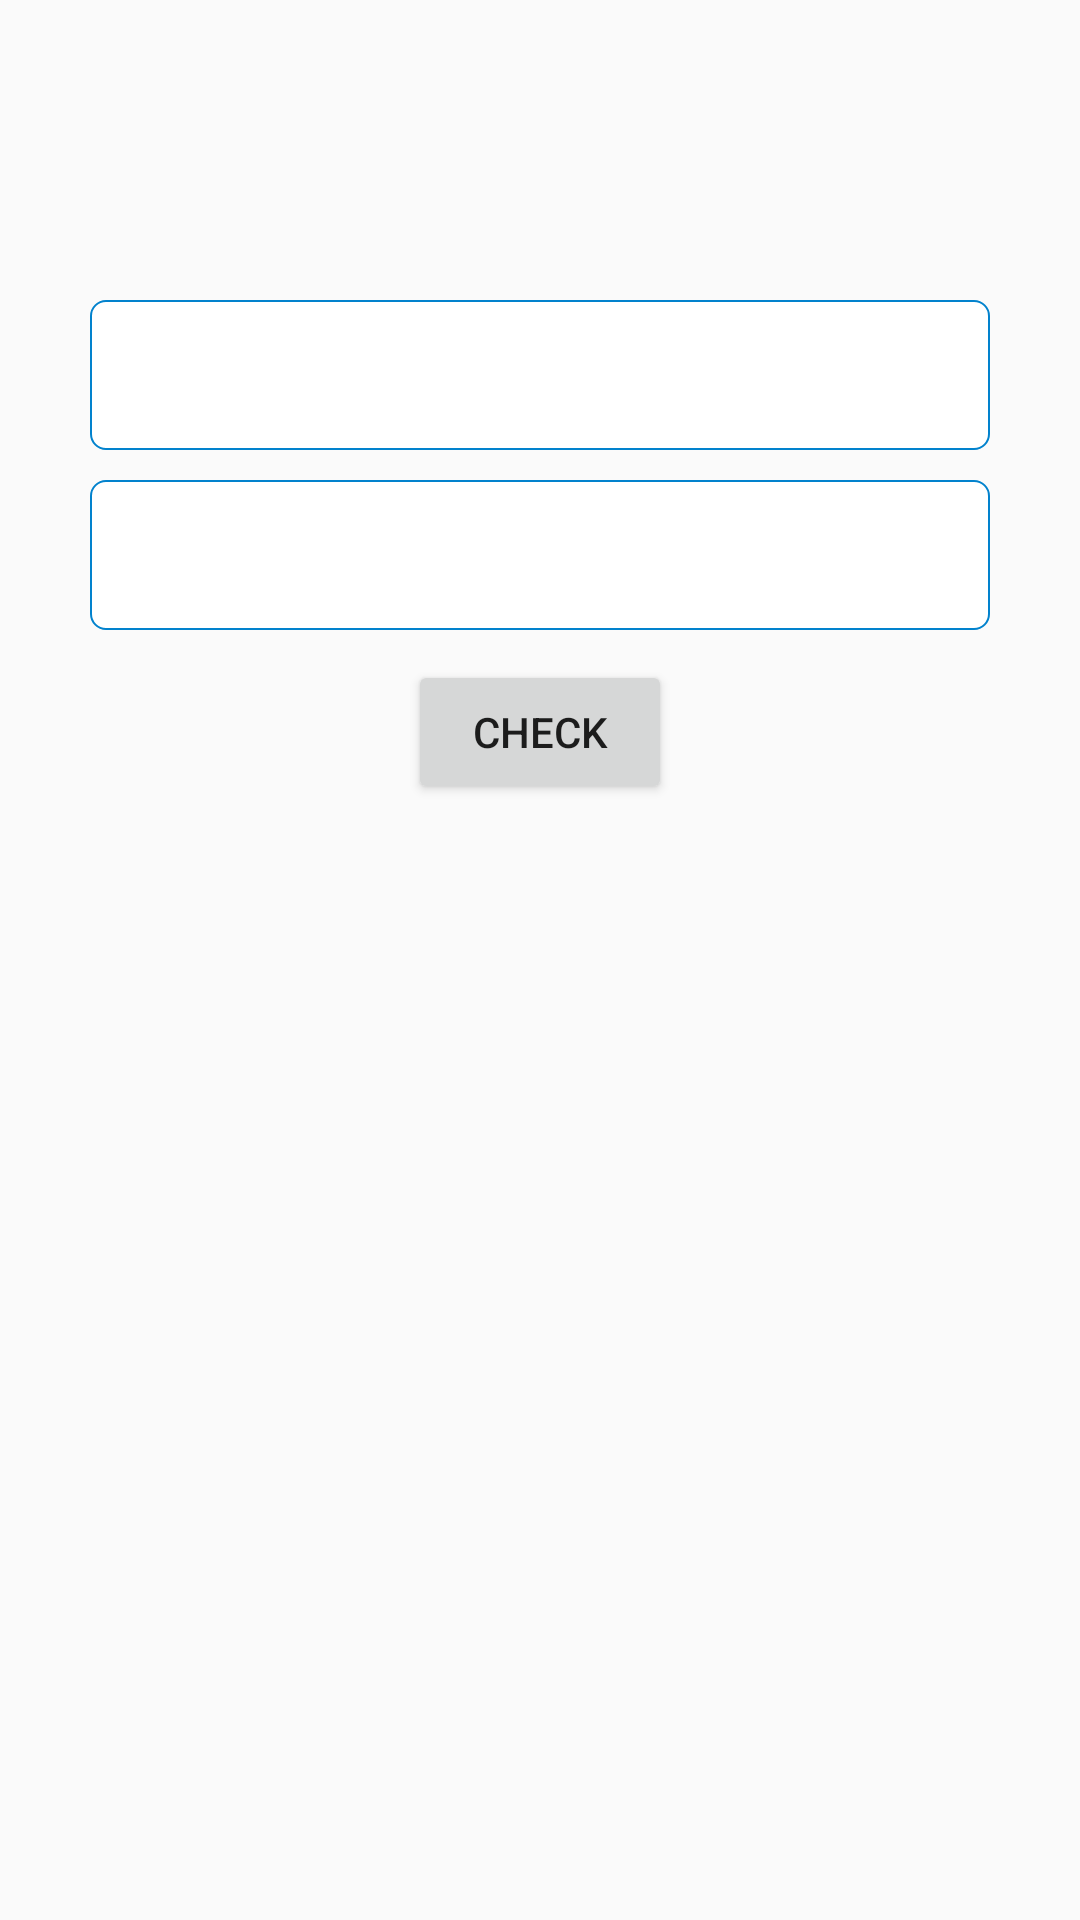

This screen was rendered from an Android layout file. Write that file and the resources it references.
<!-- AndroidManifest.xml: application theme AppTheme -->
<!-- res/layout/set_error_edit.xml -->
<?xml version="1.0" encoding="utf-8"?>
<LinearLayout xmlns:android="http://schemas.android.com/apk/res/android"
    android:layout_width="match_parent"
    android:layout_height="match_parent"
    android:orientation="vertical">

    <EditText
        android:layout_height="50dp"
        android:id="@+id/editText1_set_error"
        android:background="@drawable/edith_register_usuario"
        android:layout_width="300dp"
        android:gravity="center"
        android:ellipsize="start"
        android:singleLine="true"
        android:maxLength="20"
        android:inputType="text"
        android:imeOptions="actionNext|flagNoExtractUi"
        android:layout_marginTop="100dp"
        android:layout_gravity="center_horizontal">
    </EditText>

    <EditText
        android:layout_height="50dp"
        android:id="@+id/email_set_error"
        android:background="@drawable/edith_register_usuario"
        android:layout_width="300dp"
        android:ellipsize="start"
        android:singleLine="true"
        android:maxLength="20"
        android:inputType="textPassword"
        android:imeOptions="actionGo"
        android:layout_marginTop="10dp"
        android:gravity="center"
        android:layout_gravity="center_horizontal">
    </EditText>


    <Button
        android:layout_height="wrap_content"
        android:id="@+id/button1"
        android:text="Check"

        android:layout_width="wrap_content"
        android:onClick="btnClick"
        android:layout_gravity="center_horizontal"
        android:layout_marginTop="10dp">
    </Button>

</LinearLayout>
<!-- resources referenced by this layout -->
<resources>
  <!-- drawable edith_register_usuario (drawable) -->
  <?xml version="1.0" encoding="utf-8"?>
  <selector xmlns:android="http://schemas.android.com/apk/res/android">
  
  
      <item android:drawable="@drawable/tres_next" android:state_pressed="true"/>
      <item android:drawable="@drawable/dos_midle" android:state_enabled="true" android:state_focused="true"/>
      <item android:drawable="@drawable/uno_preview"/>
  
  
  </selector>
  <style name="AppTheme" parent="Theme.AppCompat.Light.DarkActionBar">
          
      </style>
  <!-- drawable tres_next (drawable) -->
  <?xml version="1.0" encoding="utf-8"?>
  <shape xmlns:android="http://schemas.android.com/apk/res/android"
      android:shape="rectangle">
  
  
      <gradient
  
          android:endColor="#fff5faff"
          android:centerColor="#fff5faff"
          android:startColor="#fff5faff"/>
  
      <stroke
  
          android:width="1.5dp"
          android:color="#ff3c40ff"/>
  
      <corners
  
          android:topLeftRadius="5dp"
          android:topRightRadius="5dp"
          android:bottomLeftRadius="5dp"
          android:bottomRightRadius="5dp" />
  
  
  </shape>
  <!-- drawable dos_midle (drawable) -->
  <?xml version="1.0" encoding="utf-8"?>
  <shape xmlns:android="http://schemas.android.com/apk/res/android"
      android:shape="rectangle">
  
      
      <gradient
          android:angle="45"
          android:endColor="#fff5faff"
          android:centerColor="#fff5faff"
          android:startColor="#fff5faff"/>
  
      <stroke
  
          android:width="1.5dp"
          android:color="#ff0282cd"/>
  
      <corners
  
          android:topLeftRadius="5dp"
          android:topRightRadius="5dp"
          android:bottomLeftRadius="5dp"
          android:bottomRightRadius="5dp" />
  
  </shape>
  <!-- drawable uno_preview (drawable) -->
  <?xml version="1.0" encoding="utf-8"?>
  <shape xmlns:android="http://schemas.android.com/apk/res/android"
      android:shape="rectangle">
  
      <gradient
  
          android:endColor="#FFFFFF"
          android:centerColor="#FFFFFF"
          android:startColor="#FFFFFF"/>
  
      <stroke
  
          android:width="0.5dp"
          android:color="#ff0282cd"/>
  
      <corners
  
          android:topLeftRadius="5dp"
          android:topRightRadius="5dp"
          android:bottomLeftRadius="5dp"
          android:bottomRightRadius="5dp" />
  
  </shape>
</resources>
